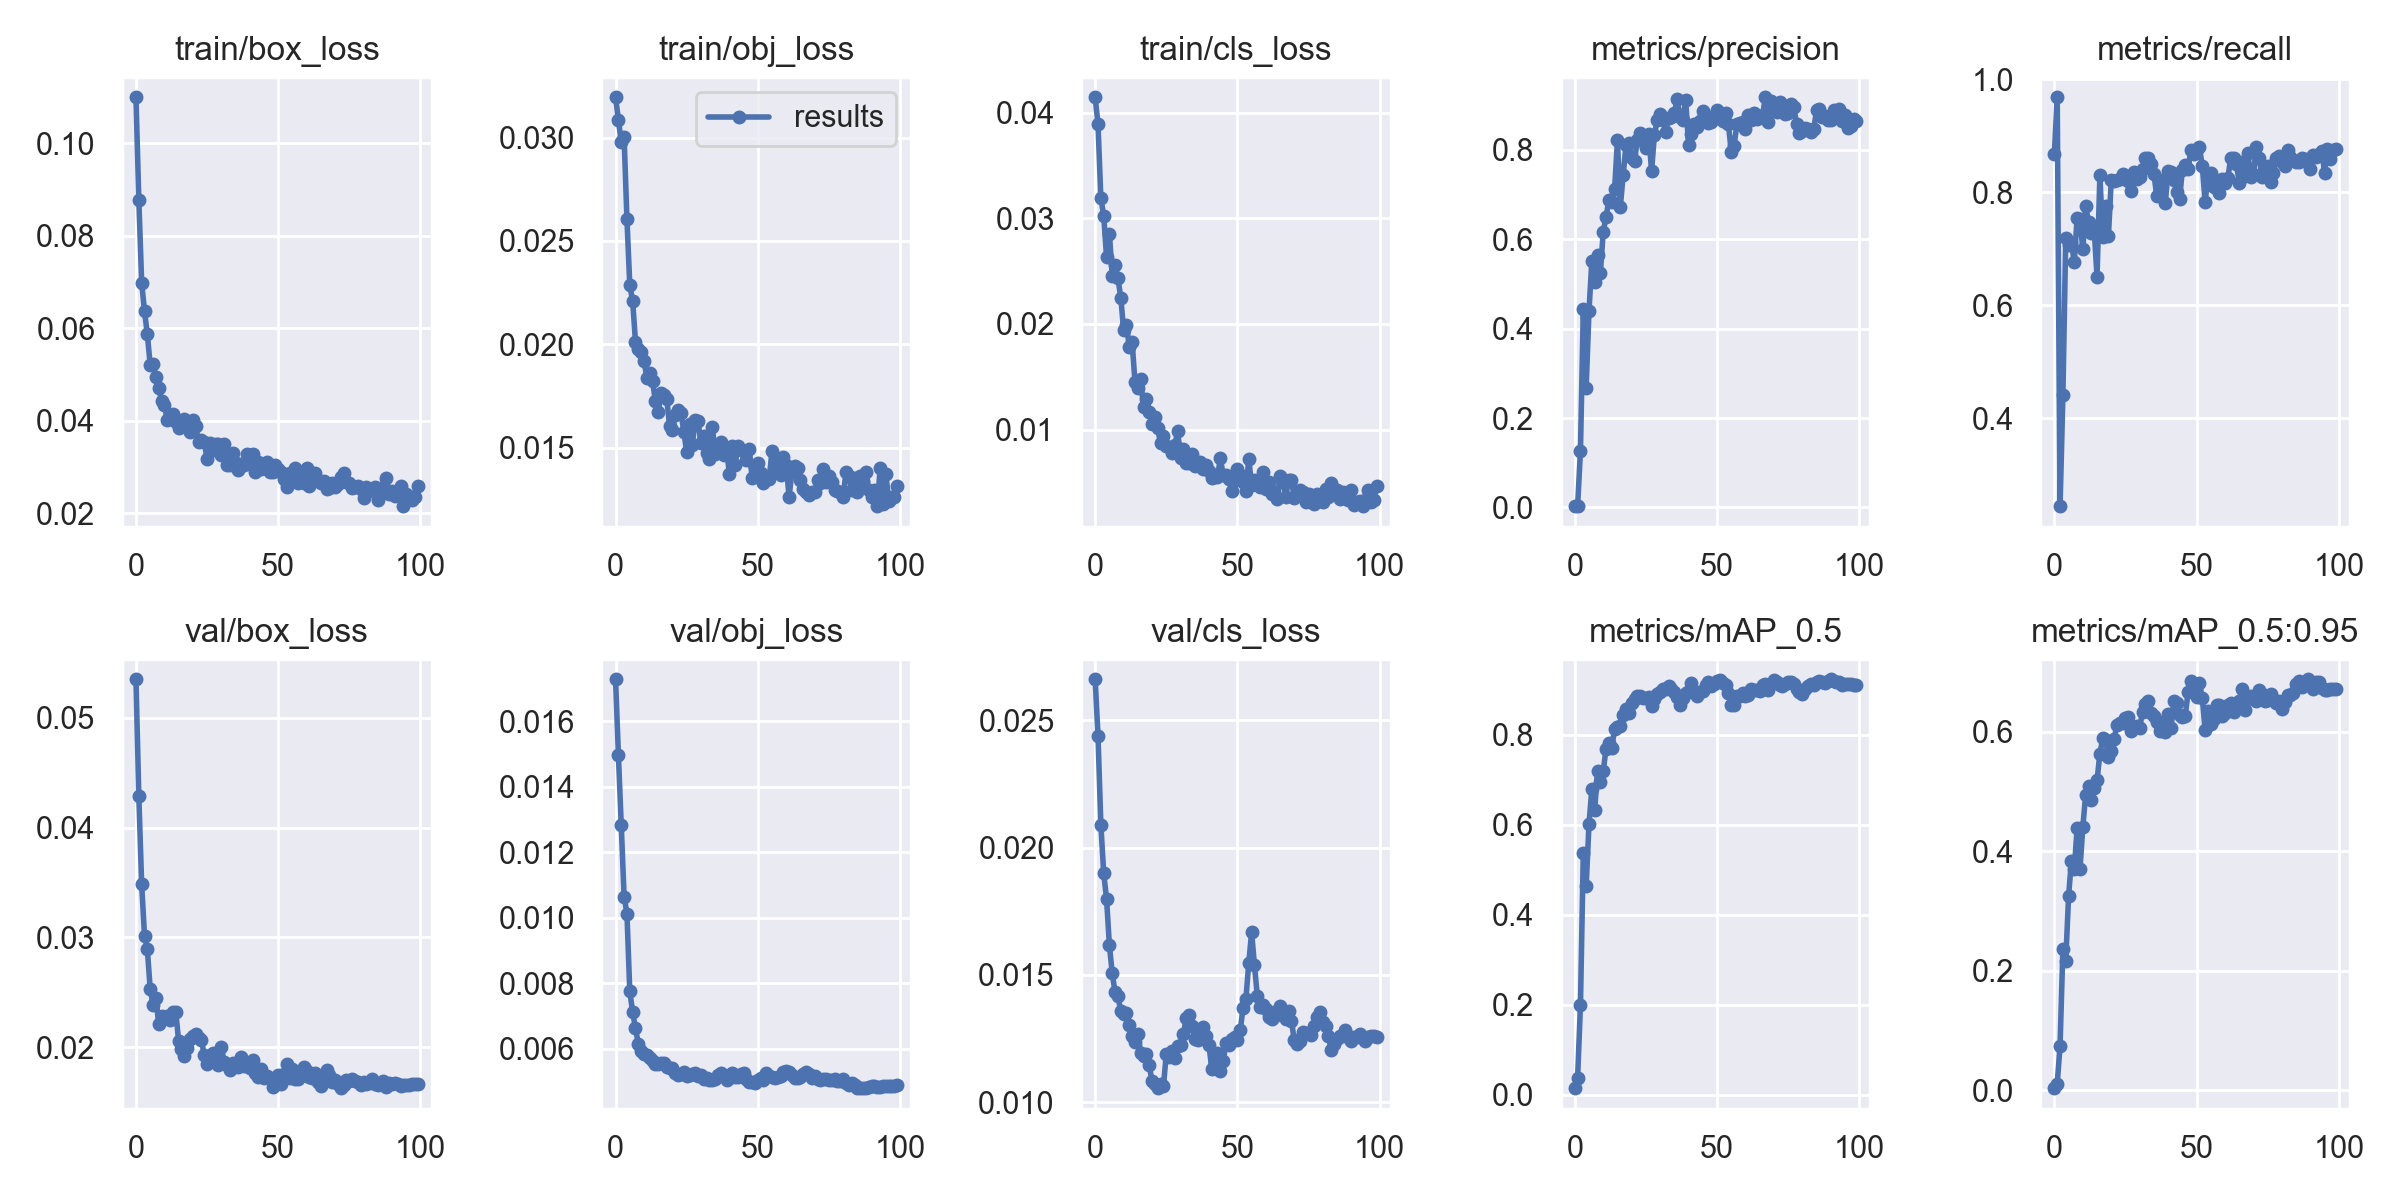

The file beside this chart, header and first rows:
epoch, train/box_loss, train/obj_loss, train/cls_loss, metrics/precision, metrics/recall, metrics/mAP_0.5, metrics/mAP_0.5:0.95, val/box_loss, val/obj_loss, val/cls_loss, x/lr0, x/lr1, x/lr2
0, 0.11, 0.03195, 0.04145, 0.002979, 0.8678, 0.01417, 0.003608, 0.05351, 0.01729, 0.02661, 0.07746, 0.00046, 0.00046
1, 0.08779, 0.03086, 0.03888, 0.003138, 0.968, 0.03705, 0.01088, 0.04288, 0.01496, 0.02437, 0.05393, 0.0009307, 0.0009307
2, 0.06989, 0.02976, 0.03189, 0.1272, 0.2444, 0.1995, 0.07448, 0.03482, 0.01282, 0.0209, 0.03039, 0.001392, 0.001392
3, 0.06367, 0.03002, 0.03025, 0.4435, 0.4405, 0.5377, 0.2372, 0.03016, 0.01064, 0.01899, 0.006844, 0.001844, 0.001844
4, 0.05869, 0.02604, 0.02634, 0.2679, 0.7191, 0.4629, 0.2165, 0.0289, 0.01013, 0.01799, 0.001921, 0.001921, 0.001921
5, 0.05208, 0.02286, 0.02855, 0.4394, 0.7059, 0.6011, 0.3253, 0.02532, 0.007747, 0.01617, 0.001921, 0.001921, 0.001921
6, 0.05219, 0.0221, 0.02458, 0.5514, 0.7101, 0.6796, 0.3844, 0.02387, 0.007122, 0.01507, 0.001901, 0.001901, 0.001901
7, 0.04934, 0.02013, 0.02556, 0.5044, 0.676, 0.6321, 0.37, 0.0245, 0.006618, 0.01431, 0.001881, 0.001881, 0.001881
8, 0.04713, 0.01978, 0.02432, 0.5654, 0.7549, 0.7206, 0.4383, 0.02214, 0.006155, 0.01416, 0.001861, 0.001861, 0.001861
9, 0.04431, 0.01964, 0.0225, 0.5234, 0.7529, 0.6963, 0.3699, 0.0228, 0.005936, 0.01358, 0.001842, 0.001842, 0.001842
10, 0.04341, 0.01919, 0.01946, 0.617, 0.699, 0.719, 0.4404, 0.0227, 0.005851, 0.01348, 0.001822, 0.001822, 0.001822
11, 0.04024, 0.0184, 0.01993, 0.6497, 0.7751, 0.7694, 0.4946, 0.02287, 0.005808, 0.01349, 0.001802, 0.001802, 0.001802
12, 0.0412, 0.0186, 0.01781, 0.6876, 0.7478, 0.7816, 0.5097, 0.02245, 0.005707, 0.01305, 0.001782, 0.001782, 0.001782
13, 0.04133, 0.01823, 0.01826, 0.6827, 0.7286, 0.7714, 0.486, 0.02321, 0.005623, 0.01259, 0.001762, 0.001762, 0.001762
14, 0.03969, 0.01726, 0.01449, 0.7117, 0.7332, 0.8122, 0.5057, 0.02322, 0.005529, 0.01238, 0.001743, 0.001743, 0.001743
15, 0.03832, 0.01672, 0.0139, 0.8208, 0.6504, 0.8169, 0.5185, 0.02053, 0.005526, 0.01269, 0.001723, 0.001723, 0.001723
16, 0.03953, 0.01766, 0.01478, 0.6712, 0.8298, 0.8197, 0.5634, 0.01985, 0.005559, 0.01194, 0.001703, 0.001703, 0.001703
17, 0.04039, 0.01754, 0.01216, 0.7429, 0.7208, 0.8443, 0.5891, 0.01919, 0.005567, 0.01183, 0.001683, 0.001683, 0.001683
18, 0.03855, 0.01734, 0.01287, 0.8095, 0.7752, 0.857, 0.5863, 0.0199, 0.005441, 0.01189, 0.001663, 0.001663, 0.001663
19, 0.03761, 0.01607, 0.01169, 0.8143, 0.7219, 0.849, 0.5572, 0.02073, 0.005423, 0.01145, 0.001644, 0.001644, 0.001644
20, 0.04014, 0.01588, 0.01056, 0.7806, 0.8218, 0.8714, 0.568, 0.021, 0.005399, 0.01083, 0.001624, 0.001624, 0.001624
21, 0.03882, 0.0166, 0.01122, 0.7743, 0.8192, 0.8791, 0.5888, 0.02122, 0.005247, 0.0107, 0.001604, 0.001604, 0.001604
22, 0.03536, 0.01682, 0.01016, 0.8225, 0.8211, 0.8864, 0.611, 0.0208, 0.005199, 0.01055, 0.001584, 0.001584, 0.001584
23, 0.03586, 0.01668, 0.008785, 0.8385, 0.8231, 0.8865, 0.6145, 0.02068, 0.005229, 0.01071, 0.001564, 0.001564, 0.001564
24, 0.03535, 0.01579, 0.009433, 0.8201, 0.8318, 0.8817, 0.614, 0.01925, 0.005284, 0.01063, 0.001545, 0.001545, 0.001545
25, 0.03164, 0.01478, 0.008413, 0.8028, 0.8225, 0.8812, 0.6237, 0.01844, 0.005163, 0.0119, 0.001525, 0.001525, 0.001525
26, 0.03521, 0.01614, 0.008323, 0.8362, 0.819, 0.8837, 0.6241, 0.01882, 0.005198, 0.01178, 0.001505, 0.001505, 0.001505
27, 0.03359, 0.01515, 0.00776, 0.752, 0.803, 0.8637, 0.6016, 0.01949, 0.005221, 0.012, 0.001485, 0.001485, 0.001485
28, 0.03486, 0.01636, 0.008542, 0.8338, 0.8364, 0.8794, 0.6087, 0.01887, 0.005252, 0.01173, 0.001465, 0.001465, 0.001465
29, 0.035, 0.0163, 0.00983, 0.8659, 0.8226, 0.89, 0.6092, 0.01836, 0.00517, 0.01222, 0.001446, 0.001446, 0.001446
30, 0.03249, 0.01525, 0.007315, 0.8804, 0.8262, 0.8956, 0.607, 0.02005, 0.005195, 0.01225, 0.001426, 0.001426, 0.001426
31, 0.03504, 0.01555, 0.008149, 0.8654, 0.8415, 0.9029, 0.6338, 0.01865, 0.005085, 0.01267, 0.001406, 0.001406, 0.001406
32, 0.03043, 0.01473, 0.006841, 0.8388, 0.8601, 0.9013, 0.646, 0.0184, 0.005105, 0.0133, 0.001386, 0.001386, 0.001386
33, 0.03032, 0.01448, 0.006817, 0.8719, 0.8601, 0.9083, 0.6509, 0.01788, 0.005032, 0.01343, 0.001366, 0.001366, 0.001366
34, 0.03309, 0.01603, 0.007689, 0.8721, 0.8505, 0.9013, 0.6323, 0.01858, 0.005038, 0.01301, 0.001347, 0.001347, 0.001347
35, 0.03074, 0.0147, 0.006528, 0.8816, 0.8316, 0.8955, 0.6261, 0.01847, 0.005087, 0.01249, 0.001327, 0.001327, 0.001327
36, 0.02928, 0.01503, 0.00669, 0.9133, 0.7935, 0.8835, 0.6169, 0.01817, 0.005204, 0.01246, 0.001307, 0.001307, 0.001307
37, 0.03068, 0.01529, 0.006925, 0.8725, 0.806, 0.8674, 0.6015, 0.01908, 0.005264, 0.01288, 0.001287, 0.001287, 0.001287
38, 0.0303, 0.01464, 0.006239, 0.8671, 0.8214, 0.8815, 0.616, 0.01826, 0.005165, 0.01297, 0.001267, 0.001267, 0.001267
39, 0.03288, 0.01499, 0.006701, 0.9107, 0.7817, 0.8936, 0.5991, 0.01842, 0.005045, 0.01259, 0.001248, 0.001248, 0.001248
40, 0.03061, 0.01375, 0.006058, 0.8114, 0.8373, 0.8966, 0.6296, 0.0181, 0.005088, 0.01224, 0.001228, 0.001228, 0.001228
41, 0.03273, 0.01507, 0.005448, 0.8344, 0.8365, 0.916, 0.6058, 0.01879, 0.005267, 0.01131, 0.001208, 0.001208, 0.001208
42, 0.02891, 0.01418, 0.005701, 0.8578, 0.8219, 0.8981, 0.6518, 0.01769, 0.005142, 0.0116, 0.001188, 0.001188, 0.001188
43, 0.03108, 0.01508, 0.005492, 0.8518, 0.7999, 0.8874, 0.6481, 0.01725, 0.005138, 0.01193, 0.001168, 0.001168, 0.001168
44, 0.02962, 0.01489, 0.00729, 0.8634, 0.7879, 0.8963, 0.6284, 0.01801, 0.005223, 0.01121, 0.001149, 0.001149, 0.001149
45, 0.02974, 0.01483, 0.005705, 0.8863, 0.8391, 0.8981, 0.6242, 0.01718, 0.005246, 0.01163, 0.001129, 0.001129, 0.001129
46, 0.03099, 0.0144, 0.005745, 0.8753, 0.8488, 0.9118, 0.6267, 0.01734, 0.005066, 0.01231, 0.001109, 0.001109, 0.001109
47, 0.02885, 0.01492, 0.005296, 0.8602, 0.8414, 0.9166, 0.6664, 0.01715, 0.004985, 0.01225, 0.001089, 0.001089, 0.001089
48, 0.02894, 0.01355, 0.004234, 0.8625, 0.8746, 0.9089, 0.6854, 0.01641, 0.004986, 0.01248, 0.001069, 0.001069, 0.001069
49, 0.03048, 0.01409, 0.005283, 0.8732, 0.8681, 0.9127, 0.6674, 0.01704, 0.004964, 0.01256, 0.00105, 0.00105, 0.00105
50, 0.02954, 0.01425, 0.006285, 0.8891, 0.8762, 0.9192, 0.658, 0.01742, 0.005039, 0.01246, 0.00103, 0.00103, 0.00103
51, 0.02889, 0.01379, 0.005672, 0.8818, 0.8792, 0.9224, 0.6822, 0.01668, 0.005095, 0.01283, 0.00101, 0.00101, 0.00101
52, 0.02746, 0.01331, 0.005095, 0.865, 0.8467, 0.9152, 0.6566, 0.01758, 0.005051, 0.01371, 0.0009902, 0.0009902, 0.0009902
53, 0.02572, 0.01349, 0.004237, 0.8827, 0.7822, 0.9101, 0.603, 0.01848, 0.00525, 0.01406, 0.0009704, 0.0009704, 0.0009704
54, 0.02862, 0.01349, 0.007201, 0.8576, 0.8292, 0.8925, 0.6352, 0.01723, 0.005172, 0.01548, 0.0009506, 0.0009506, 0.0009506
55, 0.02677, 0.01486, 0.004777, 0.7959, 0.8333, 0.8668, 0.6132, 0.01802, 0.005125, 0.01667, 0.0009308, 0.0009308, 0.0009308
56, 0.0297, 0.01396, 0.005258, 0.8086, 0.8089, 0.8661, 0.621, 0.01709, 0.005108, 0.01538, 0.000911, 0.000911, 0.000911
57, 0.02656, 0.01427, 0.005028, 0.858, 0.8173, 0.8861, 0.6445, 0.01712, 0.005131, 0.01418, 0.0008912, 0.0008912, 0.0008912
58, 0.02814, 0.0137, 0.004539, 0.8589, 0.7992, 0.8875, 0.6456, 0.01733, 0.005157, 0.01375, 0.0008714, 0.0008714, 0.0008714
59, 0.02641, 0.01455, 0.005962, 0.8625, 0.8225, 0.8937, 0.6265, 0.01822, 0.005278, 0.01382, 0.0008516, 0.0008516, 0.0008516
... 40 more rows
